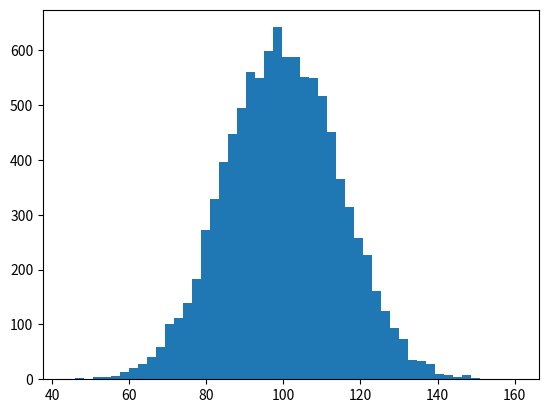

Python code for this plot: (Note: this script raises an exception after producing the figure.)


import numpy as np
import matplotlib.pyplot as plt

# Fixing random state for reproducibility
np.random.seed(19680801)

mu, sigma = 100, 15
x = mu + sigma * np.random.randn(10000)

# the histogram of the data
n, bins, patches = plt.hist(x, 50, normed=1, facecolor='g', alpha=0.75)


plt.xlabel('Smarts')
plt.ylabel('Probability')
plt.title('Histogram of IQ')
plt.text(60, .025, r'$\mu=100,\ \sigma=15$')
plt.axis([40, 160, 0, 0.03])
plt.grid(True)
plt.show()






'''
import matplotlib.pyplot as plt
plt.figure(1)                # the first figure
plt.subplot(211)             # the first subplot in the first figure
plt.plot([1, 2, 3])
plt.subplot(212)             # the second subplot in the first figure
plt.plot([4, 5, 6])


plt.figure(2)                # a second figure
plt.plot([4, 5, 6])          # creates a subplot(111) by default

plt.figure(1)                # figure 1 current; subplot(212) still current
plt.subplot(211)             # make subplot(211) in figure1 current
plt.title('Easy as 1, 2, 3') # subplot 211 title
'''

'''
import numpy as np
import matplotlib.pyplot as plt

def f(t):
    return np.exp(-t) * np.cos(2*np.pi*t)

t1 = np.arange(0.0, 5.0, 0.1)
t2 = np.arange(0.0, 5.0, 0.02)

plt.figure(1)
plt.subplot(211)
plt.plot(t1, f(t1), 'bo', t2, f(t2), 'k')

plt.subplot(212)
plt.plot(t2, np.cos(2*np.pi*t2), 'r--')
plt.show()

'''

'''
import numpy as np
import matplotlib.pyplot as plt

# evenly sampled time at 200ms intervals
t = np.arange(0., 6., 0.12)

# red dashes, blue squares and green triangles
plt.plot(t, t, 'r--', t, t**2, 'bs', t, t**3, 'g^')
plt.show()
'''


'''
import matplotlib.pyplot as plt
plt.plot([1,2,3,4], [1,4,9,16], 'ro')
plt.plot([1,2,3,4], [1,4,9,16], 'b')
plt.axis([0, 6, 0, 20])
plt.show()
'''





'''
import matplotlib.pyplot as plt

#plt.plot([1,2,3,4])

plt.plot([-2,1],[4,-3],'*',markerfacecolor='red',markersize=20)


plt.ylabel('some other numbers')
plt.ylabel('some numbers')


plt.show()
'''
